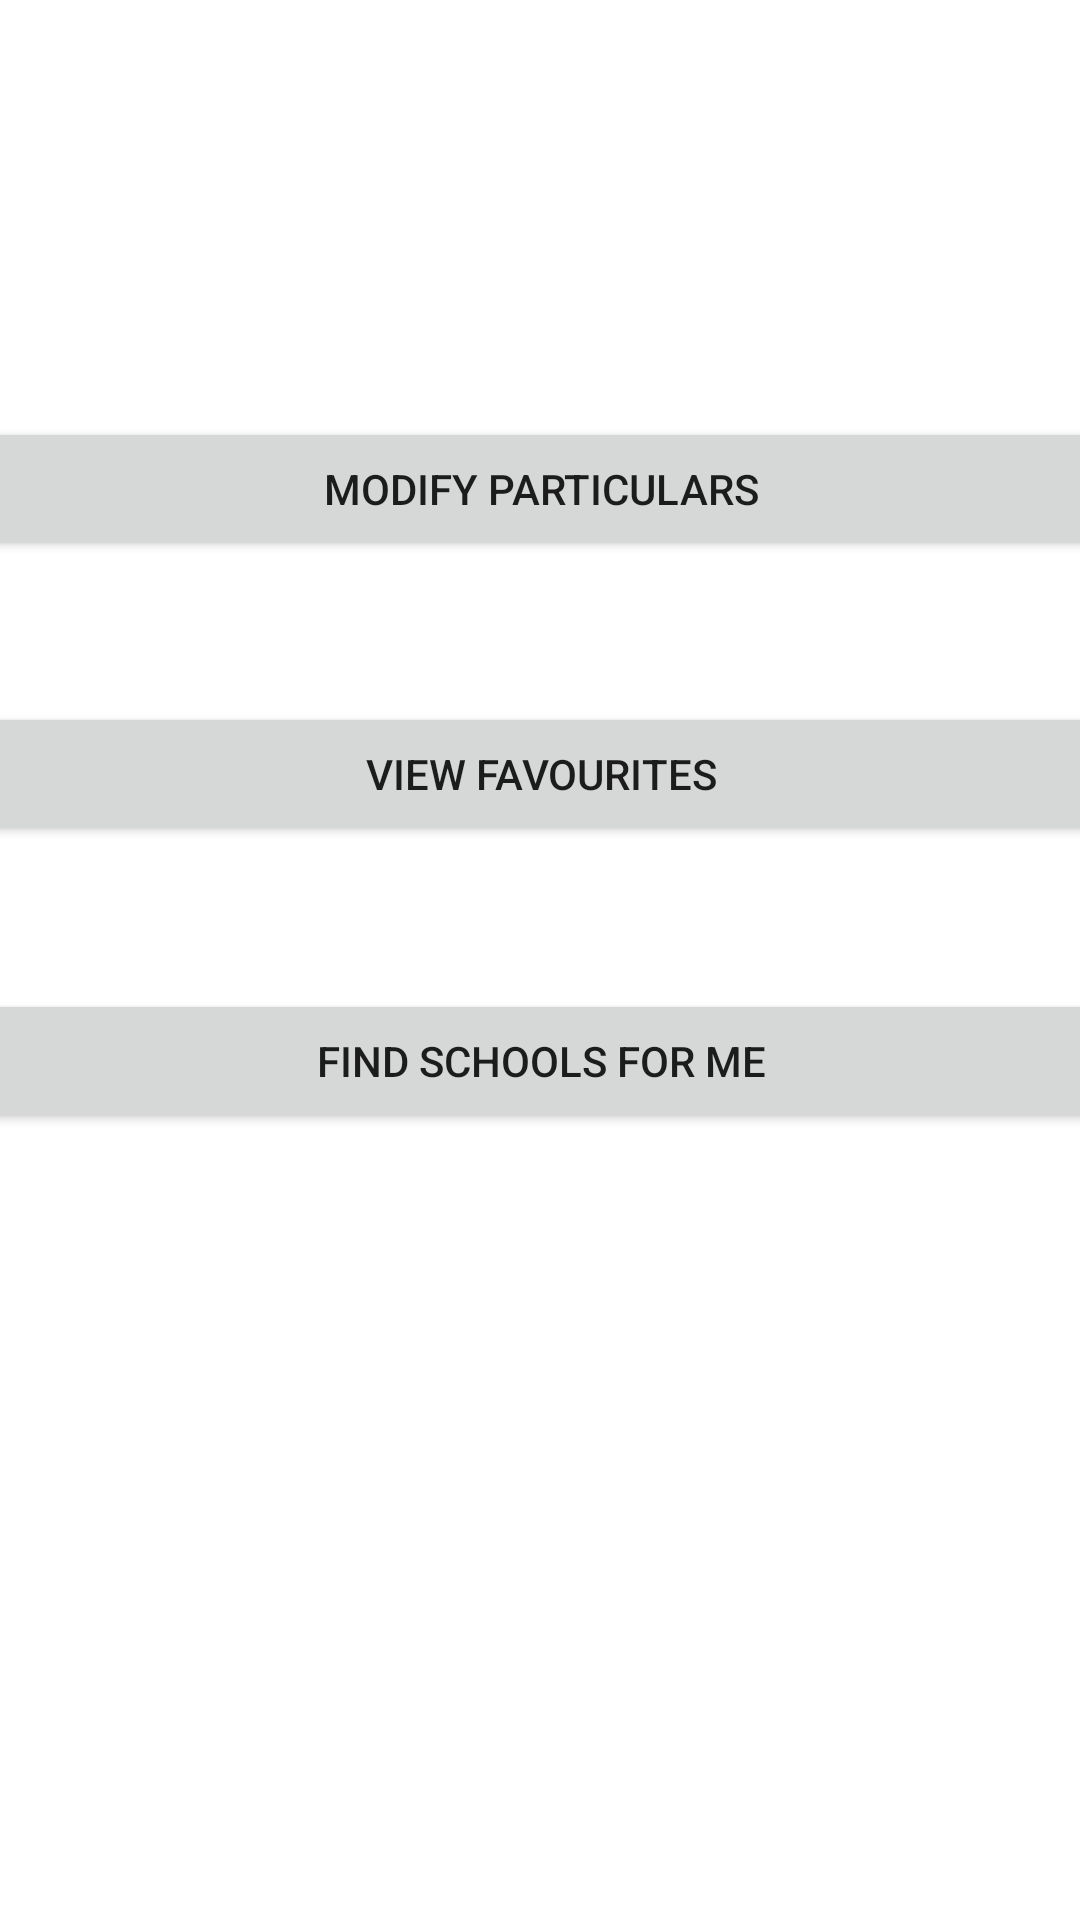

Write the Android layout XML for this screen, with the resource values it uses.
<!-- AndroidManifest.xml: application theme Theme.CE2006PROJ -->
<!-- res/layout/activity_main_page.xml -->
<?xml version="1.0" encoding="utf-8"?>
<androidx.constraintlayout.widget.ConstraintLayout xmlns:android="http://schemas.android.com/apk/res/android"
    xmlns:app="http://schemas.android.com/apk/res-auto"
    xmlns:tools="http://schemas.android.com/tools"
    android:layout_width="match_parent"
    android:layout_height="match_parent"
    tools:context=".MainPage">

    <Button
        android:id="@+id/Modify_Particulars"
        android:layout_width="409dp"
        android:layout_height="wrap_content"
        android:text="Modify Particulars"
        app:layout_constraintBottom_toBottomOf="parent"
        app:layout_constraintEnd_toEndOf="parent"
        app:layout_constraintStart_toStartOf="parent"
        app:layout_constraintTop_toTopOf="parent"
        app:layout_constraintVertical_bias="0.235"
        android:onClick="ModifyParticulars"/>

    <Button
        android:id="@+id/Find_School"
        android:layout_width="409dp"
        android:layout_height="wrap_content"
        android:text="Find Schools For Me"
        app:layout_constraintBottom_toBottomOf="parent"
        app:layout_constraintEnd_toEndOf="parent"
        app:layout_constraintStart_toStartOf="parent"
        app:layout_constraintTop_toBottomOf="@+id/Modify_Particulars"
        app:layout_constraintVertical_bias="0.352"
        android:onClick="FindSchool"/>

    <Button
        android:id="@+id/favourite"
        android:layout_width="409dp"
        android:layout_height="wrap_content"
        android:onClick="Favourite"
        android:text="View Favourites"
        app:layout_constraintBottom_toTopOf="@+id/Find_School"
        app:layout_constraintEnd_toEndOf="parent"
        app:layout_constraintStart_toStartOf="parent"
        app:layout_constraintTop_toBottomOf="@+id/Modify_Particulars"
        app:layout_constraintVertical_bias="0.495" />

</androidx.constraintlayout.widget.ConstraintLayout>
<!-- resources referenced by this layout -->
<resources>
  <style name="Theme.CE2006PROJ" parent="Theme.MaterialComponents.DayNight.DarkActionBar">
          
          <item name="colorPrimary">@color/purple_500</item>
          <item name="colorPrimaryVariant">@color/purple_700</item>
          <item name="colorOnPrimary">@color/white</item>
          
          <item name="colorSecondary">@color/teal_200</item>
          <item name="colorSecondaryVariant">@color/teal_700</item>
          <item name="colorOnSecondary">@color/black</item>
          
          <item name="android:statusBarColor" tools:targetApi="l">?attr/colorPrimaryVariant</item>
          
      </style>
  <!-- not gathered from this repository: default colours our renderer supplied (Android Studio template values) -->
  <color name="purple_500">#FF6200EE</color>
  <color name="purple_700">#FF3700B3</color>
  <color name="teal_200">#FF03DAC5</color>
  <color name="teal_700">#FF018786</color>
  <color name="black">#FF000000</color>
  <color name="white">#FFFFFFFF</color>
</resources>
